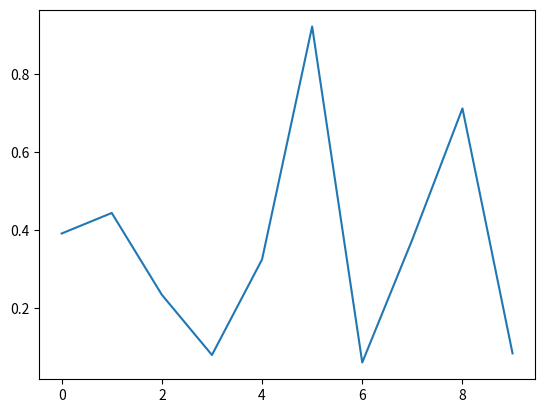
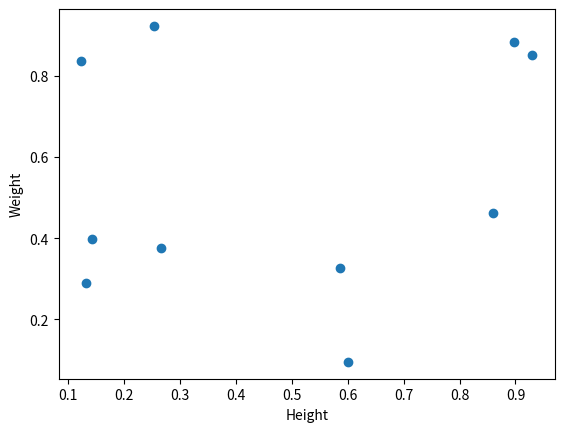

Source code (Python) for these figures, in order:
import matplotlib.pyplot as plt
import numpy as np
import matplotlib.animation as animation

# %% New ipython cell ================

n = 100
x = np.random.randn(n)

def update(curr):
    if curr == n:
        a.event_source.stop()
    plt.cla()
    bins = np.arange(-4, 4, 0.5)
    plt.hist(x[:curr], bins=bins)
    plt.axis([-4, 4, 0, 30])
    plt.gca().set_title('Sampling the Normal Distribution')
    plt.gca().set_ylabel('Frequency')
    plt.gca().set_xlabel('Value')
    plt.annotate(f'n = {curr}', [3, 27])

fig = plt.figure()
a = animation.FuncAnimation(fig, update, interval=100)

# %% New ipython cell ================

plt.figure()
data = np.random.rand(10)
plt.plot(data)

def onclick(event):
    plt.cla()
    plt.plot(data)
    plt.gca().set_title(f'''Event at pixels {event.x}, {event.y}\nand data
                        {event.xdata}, {event.ydata}''')

plt.gcf().canvas.mpl_connect('button_press_event', onclick)

# %% New ipython cell ================

from random import shuffle
import pandas as pd

origins = ['China', 'Brazil', 'India', 'USA', 'Canada', 'UK', 'Germany',
           'Iraq', 'Chile', 'Mexico']

shuffle(origins)

df = pd.DataFrame({'height': np.random.rand(10),
                   'weight': np.random.rand(10),
                   'origin': origins})
df

# %% New ipython cell ================

plt.figure()
plt.scatter(df['height'], df['weight'], picker=5)
plt.gca().set_ylabel('Weight')
plt.gca().set_xlabel('Height')

# %% New ipython cell ================

def onpick(event):
    origin = df.iloc[event.ind[0]]['origin']
    plt.gca().set_title(f'Selected item came from {origin}')
plt.gcf().canvas.mpl_connect('pick_event', onpick)
